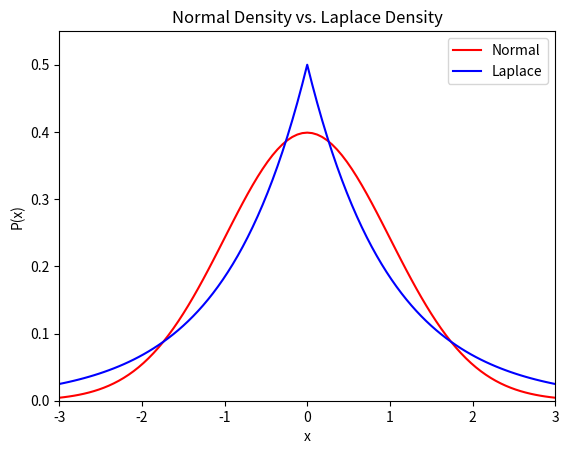

This chart was generated by the following Python code:
import numpy as np
import math
import matplotlib.pyplot as plt

def normalDensity(x, mu, var):		
	exp = -((x - mu) ** 2) / (2.0 * var)
	return np.exp(exp) / (math.sqrt(2 * math.pi * var))

def laplaceDensity(x, mu, b):
	exp = -np.absolute(x - mu) / b
	return 1.0 / (2 * b) * np.exp(exp)

x = np.linspace(-3.0, 3.0, num=101)
normD = [normalDensity(xx, 0, 1) for xx in x]
laplaceD = [laplaceDensity(xx, 0, 1) for xx in x]

figure = plt.figure()
plt.title("Normal Density vs. Laplace Density")
plt.xlim([-3.0, 3.0])
plt.ylim([0, 0.55])
plt.xlabel("x")
plt.ylabel("P(x)")
normDensityPlot, = plt.plot(x, normD, 'r')
laplaceDensityPlot, = plt.plot(x, laplaceD, 'b')
plt.legend((normDensityPlot, laplaceDensityPlot), ('Normal', 'Laplace'), loc=1)

plt.show()